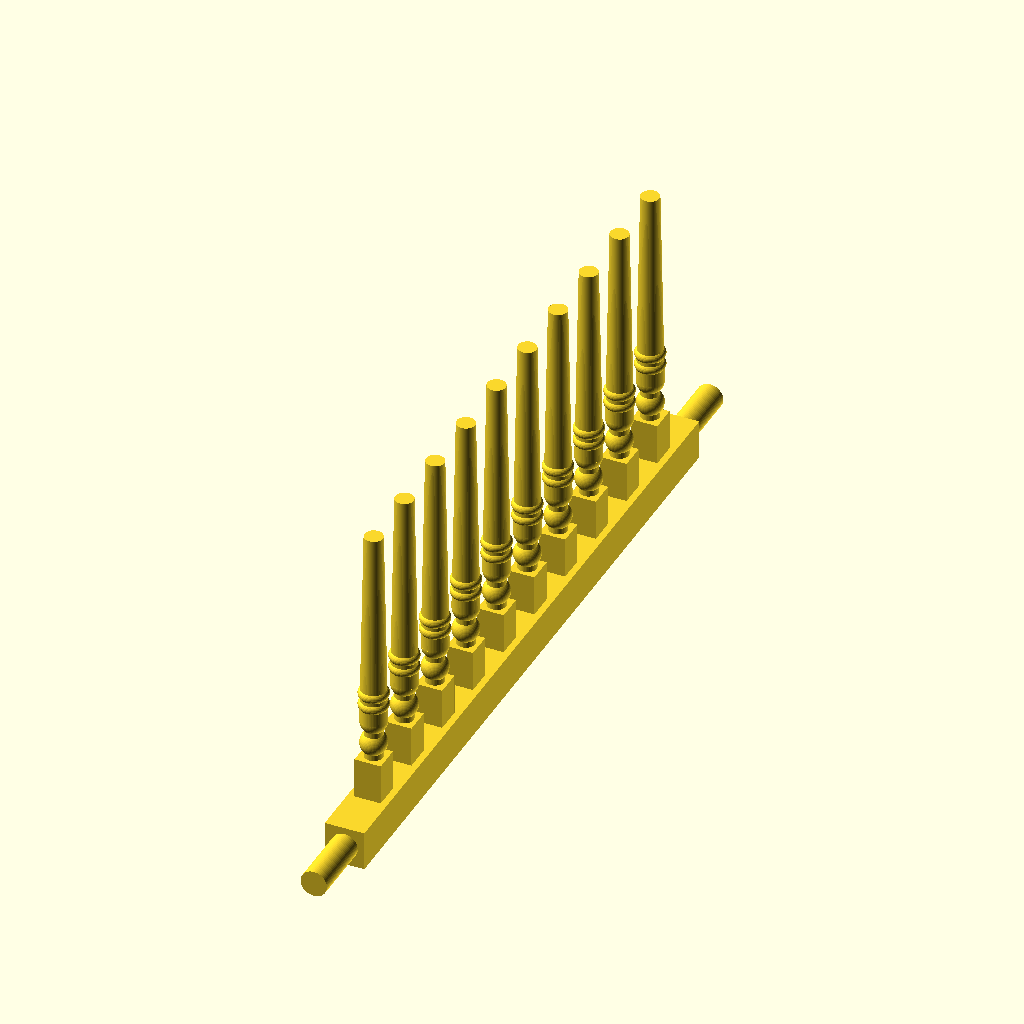
Cell 1: rendered with the file's own defaults.
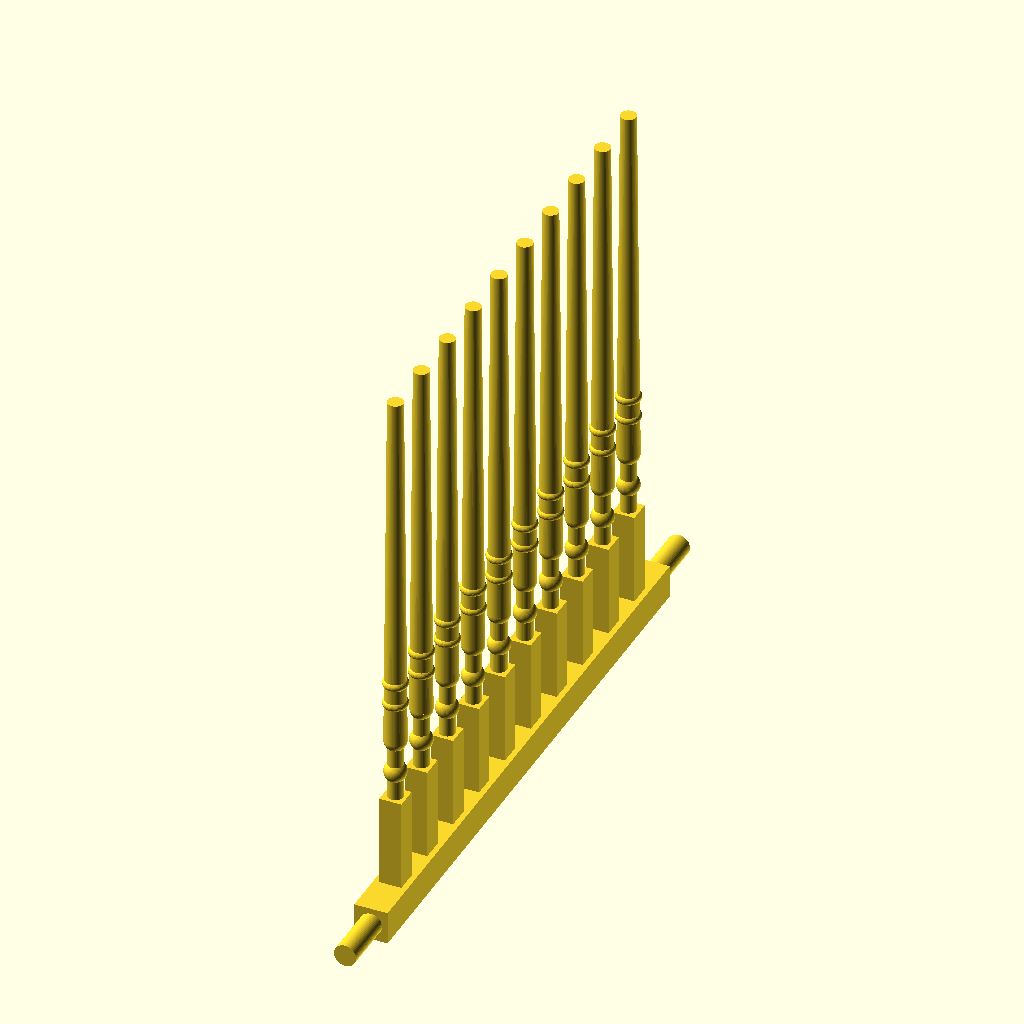
Cell 2: global_h = 104 (everything else at default).
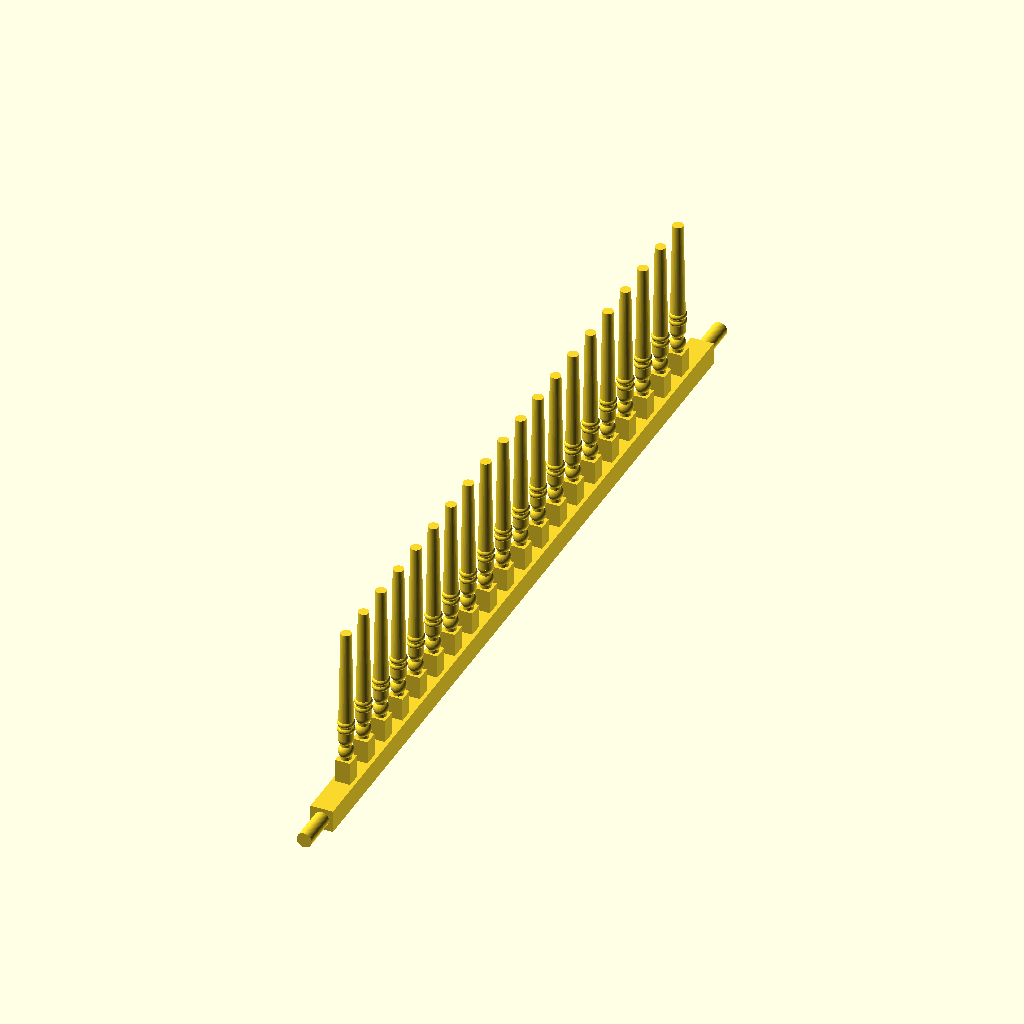
Cell 3: global_w = 218 (everything else at default).
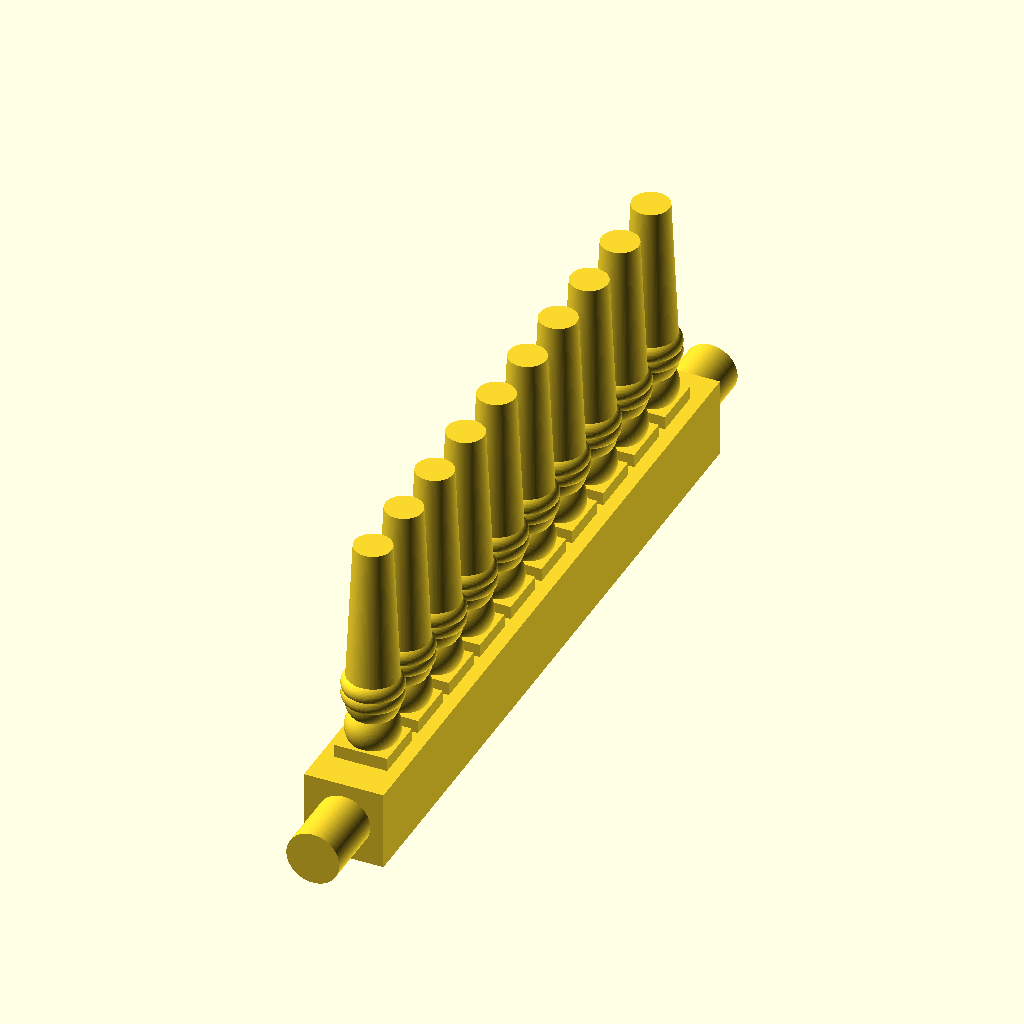
Cell 4 — global_r set to 4, the other parameters unchanged.
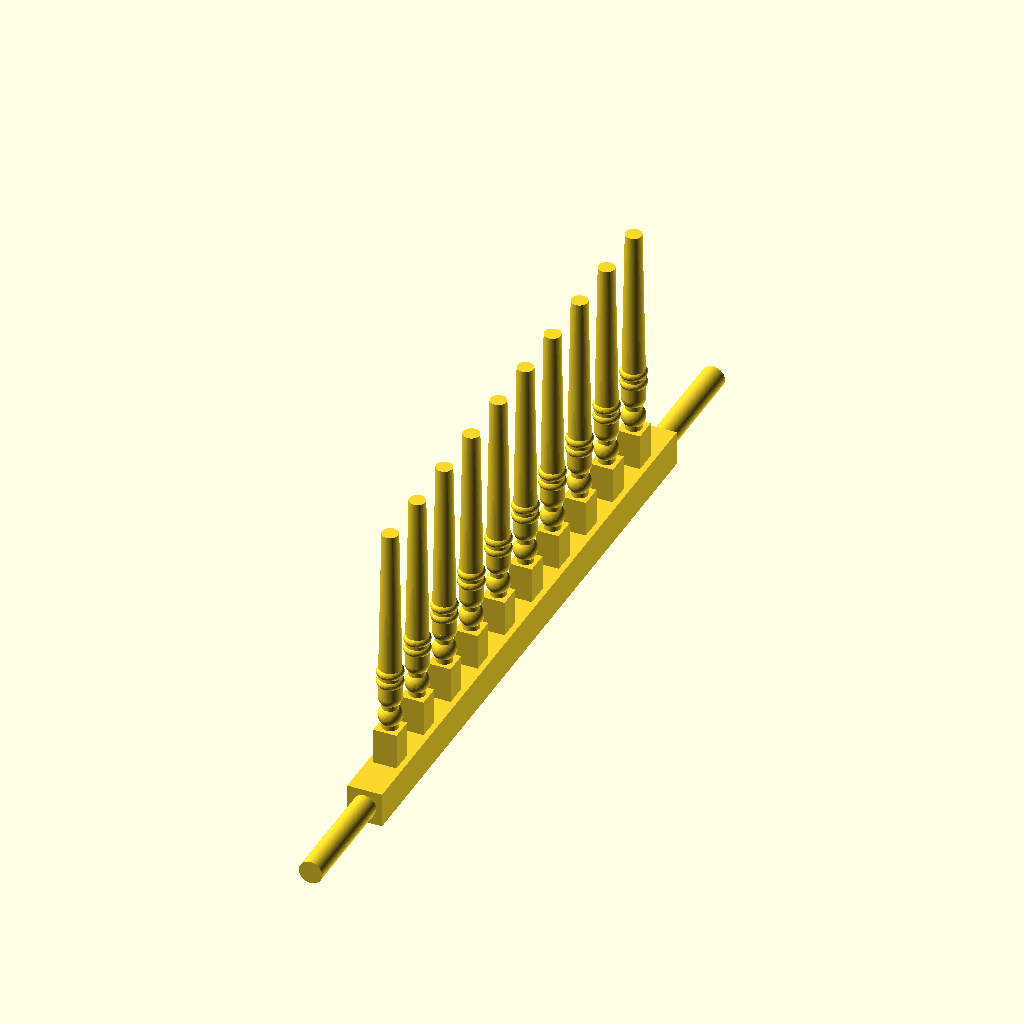
Cell 5 — dowel_len set to 20, the other parameters unchanged.
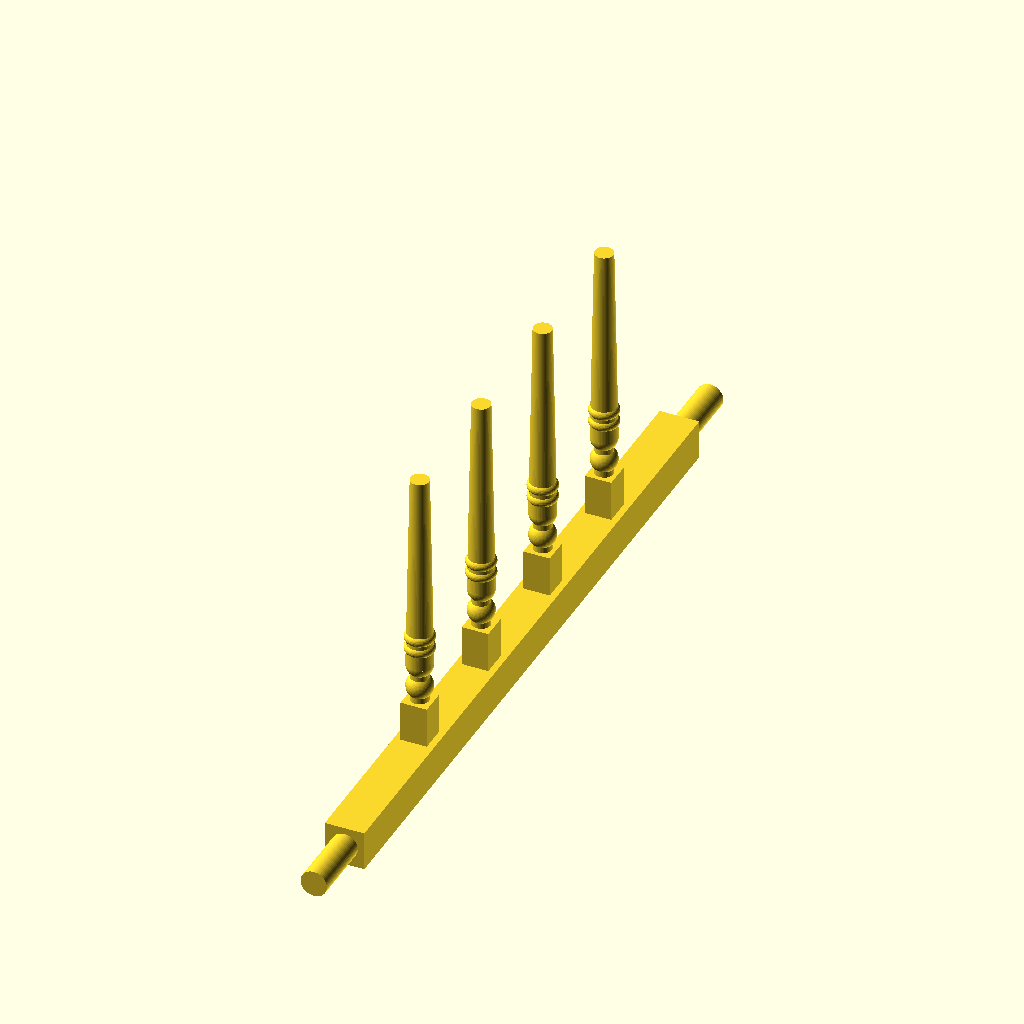
Cell 6 — bal_spacing set to 20, the other parameters unchanged.
The same orthographic view direction (rotation 55°, 0°, 25°; colour scheme Cornfield) for every cell, with the view re-fitted per cell, so scale and position can differ between cells.
OpenSCAD source file projects/mailhouse/baluster.scad:
$fa = 0.2;
$fs = 0.2;
global_h = 52;
global_w = 109;
global_r = 2;
dowel_len = 10;
bal_spacing = 10;
half_sp = bal_spacing / 2;

num_bal = floor(((global_w / 2)-bal_spacing) / bal_spacing );

module baluster (h, r)
{   
    d = r * 2;
    core_r = r * 0.70;
    
    h_z = h * -0.5;
    big_sp = h * 0.10;
    small_sp = h * 0.01;
    
    //should add up to h
    base_h = big_sp * 2;
    ball_h = big_sp * 1;
    cone_h = big_sp * 7;
    
    base_z = h_z + (base_h/2);
    ball_z = h_z + (base_h) + (ball_h/2);
    cone_z1 = h_z + (base_h) + (ball_h);
    cone_z2 = h_z + (base_h) + (ball_h) + (cone_h/2);
    
    cone_bottom_z = r/3;
    
    // core
    cylinder(h = h, r = core_r, center=true);
    
    //base
    translate([0,0,base_z]) cube([d, d, base_h], center=true);
    
    //ball
    translate([0,0,ball_z]) sphere(r = r);
    
    //cone
    translate([0,0,cone_z2 + cone_bottom_z]) cylinder(h = (cone_h - (2*cone_bottom_z)), r1 = r, r2 = core_r, center=true);
    
    //cone bottom
    translate([0,0,cone_z1 + (2*cone_bottom_z)]) sphere(r = r);
    
    //donuts
    translate([0,0,cone_z1 + (small_sp * 9)])
    rotate_extrude(convexity = 10)
    translate([(1 * core_r), 0, 0])
        circle(r = 0.6 * core_r);
    
    translate([0,0,cone_z1 + (small_sp * 13)])
    rotate_extrude(convexity = 10)
    translate([(1 * core_r), 0, 0])
        circle(r = 0.6 * core_r);

}

rail_r = 1.5 * global_r;
rail_d = 2 * rail_r;
rail_z = (0.5 * global_h) - rail_r;

bal_h = global_h - (rail_d);


union() {
    //bottom rail
    translate([0,0,-rail_z]) cube([rail_d, global_w, rail_d], center=true);
        
    //bottom rail mounting dowel
    translate([0,0,-rail_z]) rotate([90,0,0]) cylinder(h=global_w + (2 * dowel_len), r=global_r, center=true);

    for(i = [0:num_bal]) {
        translate([0,(i * bal_spacing)+half_sp,0]) baluster(bal_h, global_r);
        translate([0,-(i * bal_spacing)-half_sp,0]) baluster(bal_h, global_r);
    }
}
Parameter table extracted from the source (name, type, default, range or options):
global_h: number, default 52
global_w: number, default 109
global_r: number, default 2
dowel_len: number, default 10
bal_spacing: number, default 10
